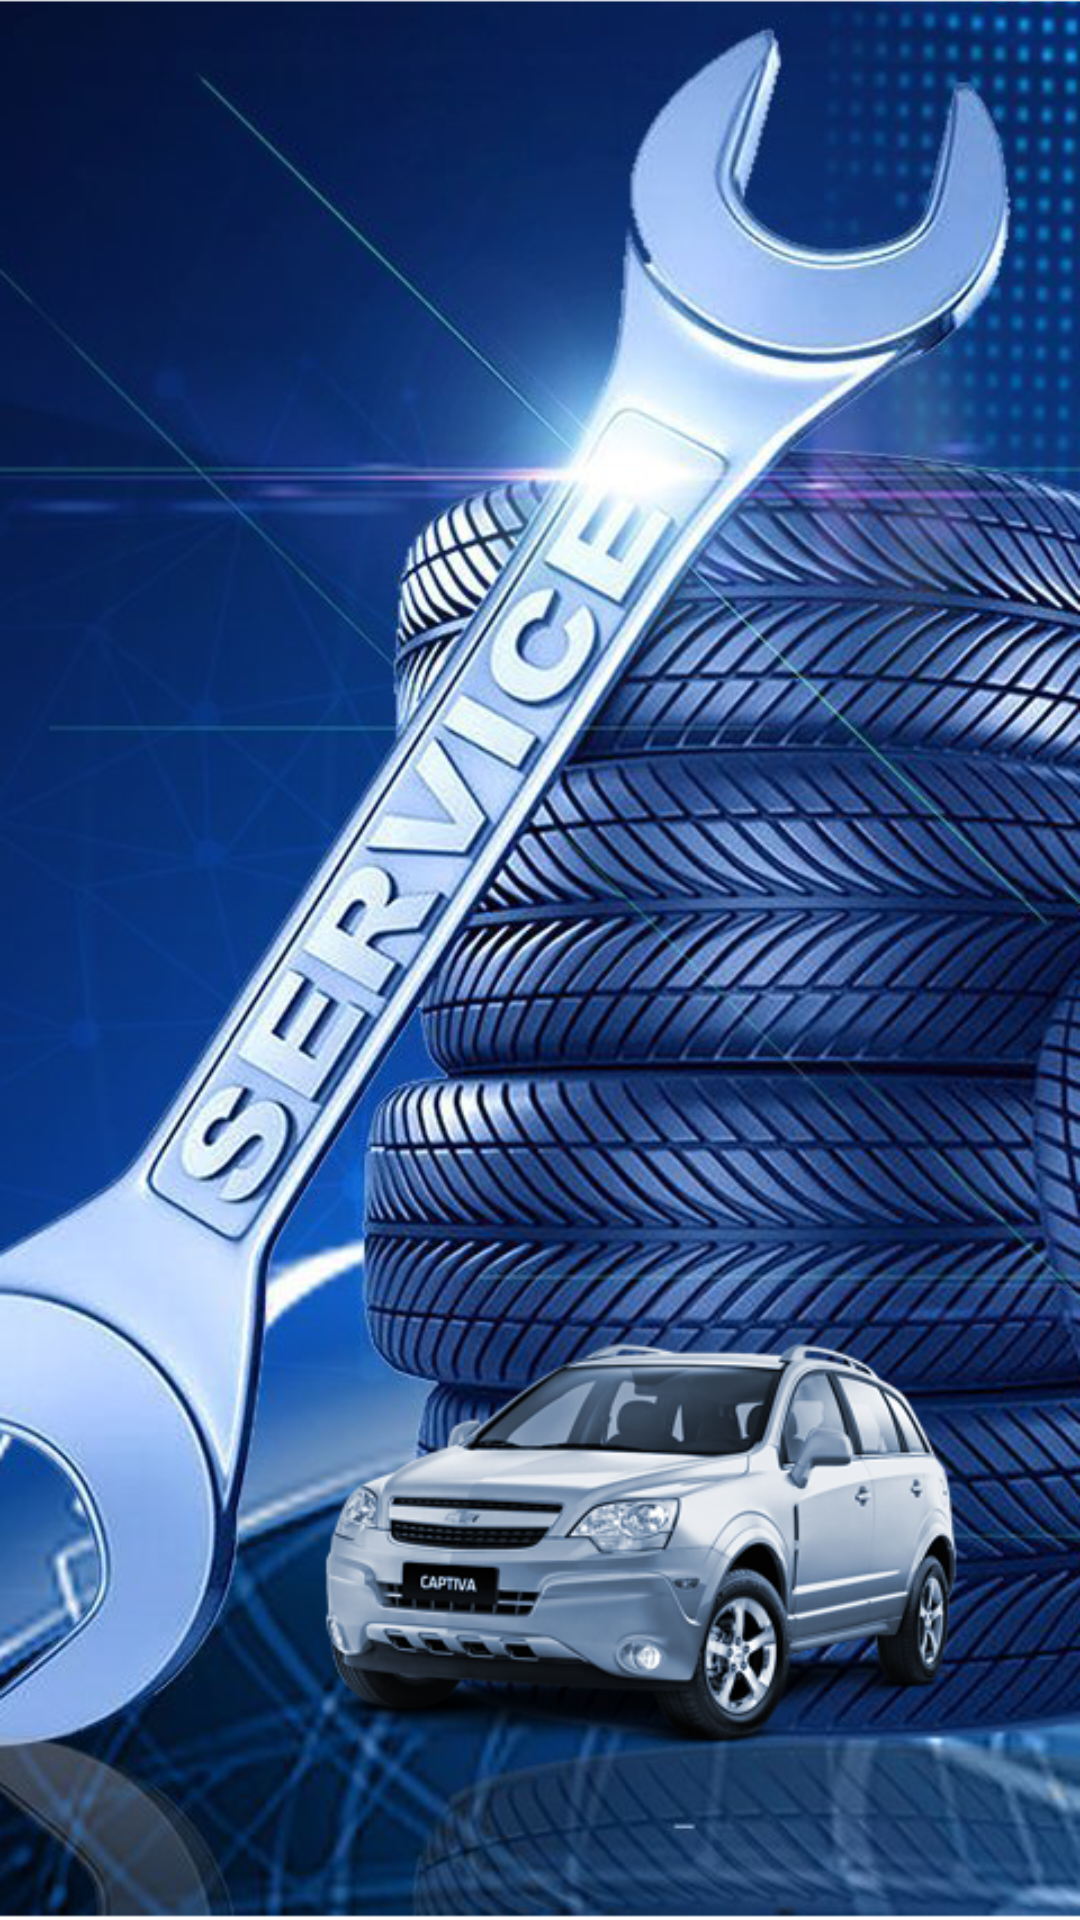

Layout XML and referenced resources for this Android screen:
<!-- AndroidManifest.xml: application theme Theme.TISCaptiva -->
<!-- res/layout/fragment_menu_list.xml -->
<?xml version="1.0" encoding="utf-8"?>
<FrameLayout xmlns:android="http://schemas.android.com/apk/res/android"
    xmlns:tools="http://schemas.android.com/tools"
    android:layout_width="match_parent"
    android:layout_height="match_parent"
    android:id="@+id/lExp"
    tools:context=".ui.main.menuListFragment">

    <ImageView
        android:id="@+id/imageView3"
        android:layout_width="match_parent"
        android:layout_height="match_parent"
        android:scaleType="centerCrop"
        android:src="@drawable/back2"
        tools:layout_editor_absoluteX="0dp"
        tools:layout_editor_absoluteY="-81dp" />

    <ExpandableListView
        android:id="@+id/lvExp"
        android:layout_height="match_parent"
        android:layout_width="match_parent"/>

</FrameLayout>
<!-- resources referenced by this layout -->
<resources>
  <!-- drawable back2: png bitmap (drawable, 697748 bytes) -->
  <style name="Theme.TISCaptiva" parent="Theme.MaterialComponents.DayNight.DarkActionBar">
          
          <item name="colorPrimary">@color/purple_500</item>
          <item name="colorPrimaryVariant">@color/purple_700</item>
          <item name="colorOnPrimary">@color/white</item>
          
          <item name="colorSecondary">@color/teal_200</item>
          <item name="colorSecondaryVariant">@color/teal_700</item>
          <item name="colorOnSecondary">@color/black</item>
          
          <item name="android:statusBarColor" tools:targetApi="l">?attr/colorPrimaryVariant</item>
          
      </style>
  <!-- not gathered from this repository: default colours our renderer supplied (Android Studio template values) -->
  <color name="purple_500">#FF6200EE</color>
  <color name="purple_700">#FF3700B3</color>
  <color name="teal_200">#FF03DAC5</color>
  <color name="teal_700">#FF018786</color>
  <color name="black">#FF000000</color>
  <color name="white">#FFFFFFFF</color>
</resources>
